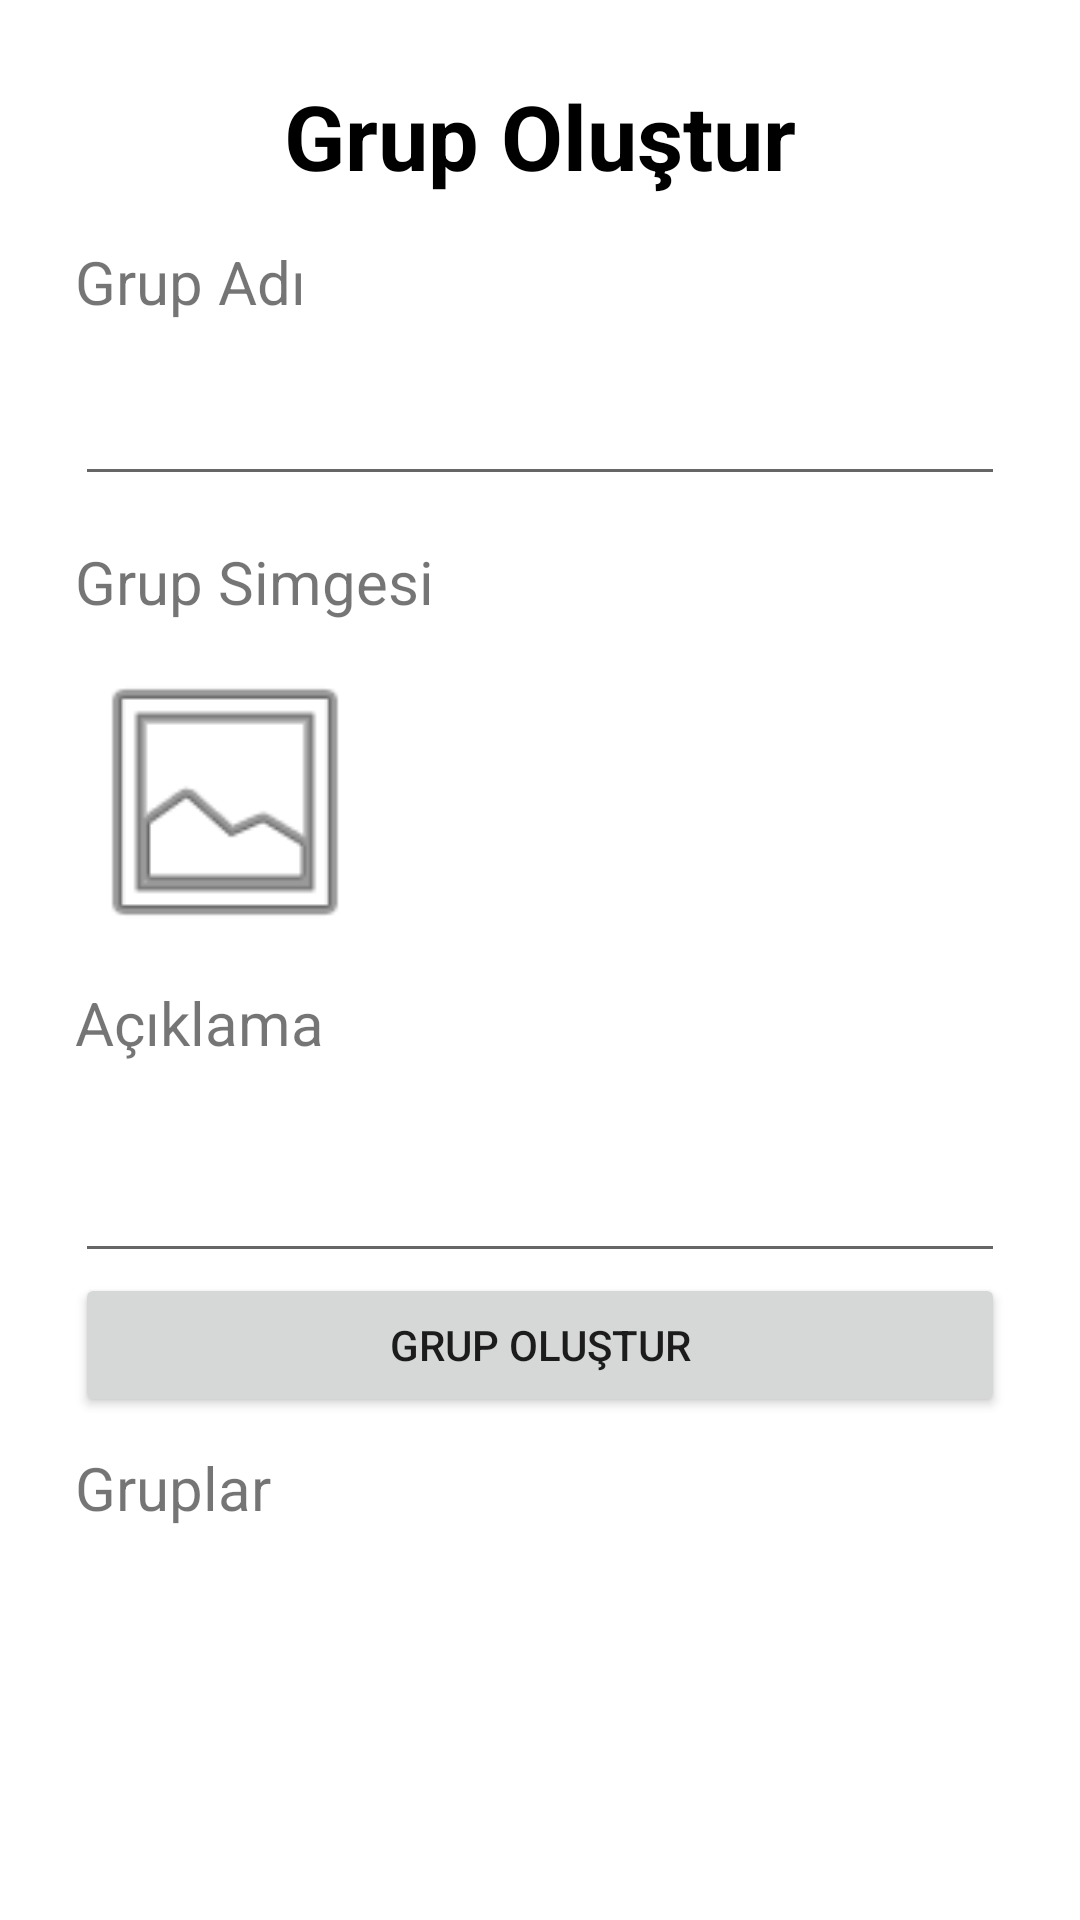

This screen was rendered from an Android layout file. Write that file and the resources it references.
<!-- AndroidManifest.xml: application theme Theme.Sms_sending_app -->
<!-- res/layout/fragment_nav_create_group.xml -->
<?xml version="1.0" encoding="utf-8"?>
<ScrollView xmlns:android="http://schemas.android.com/apk/res/android"
    xmlns:app="http://schemas.android.com/apk/res-auto"
    xmlns:tools="http://schemas.android.com/tools"
    android:layout_width="match_parent"
    android:layout_height="match_parent"
    tools:context=".ui.nav_create_group">

    <LinearLayout
        android:layout_width="match_parent"
        android:layout_height="wrap_content"
        android:orientation="vertical"
        android:padding="25dp">

        <TextView
            android:id="@+id/textView5"
            android:layout_width="match_parent"
            android:layout_height="wrap_content"
            android:gravity="center"
            android:text="Grup Oluştur"
            android:textColor="#000000"
            android:textSize="30sp"
            android:textStyle="bold" />

        <TextView
            android:id="@+id/textView9"
            android:layout_width="match_parent"
            android:layout_height="wrap_content"
            android:layout_marginTop="15dp"
            android:text="Grup Adı"
            android:textSize="20sp" />

        <EditText
            android:id="@+id/et_groupName"
            android:layout_width="match_parent"
            android:layout_height="wrap_content"
            android:layout_marginTop="10dp"
            android:ems="10"
            android:inputType="textPersonName"
            android:minHeight="48dp" />

        <TextView
            android:id="@+id/textView10"
            android:layout_width="match_parent"
            android:layout_height="wrap_content"
            android:layout_marginTop="15dp"
            android:text="Grup Simgesi"
            android:textSize="20sp" />

        <ImageView
            android:id="@+id/iv_selected_image"
            android:layout_width="100dp"
            android:layout_height="100dp"
            android:layout_marginTop="10dp"
            android:src="@android:drawable/ic_menu_gallery" />

        <TextView
            android:id="@+id/textView11"
            android:layout_width="match_parent"
            android:layout_height="wrap_content"
            android:layout_marginTop="10dp"
            android:text="Açıklama"
            android:textSize="20sp" />

        <EditText
            android:id="@+id/et_groupDesc"
            android:layout_width="match_parent"
            android:layout_height="70dp"
            android:ems="10"
            android:gravity="start|top"
            android:inputType="textMultiLine"
            android:minHeight="50dp" />

        <Button
            android:id="@+id/button_createGroup"
            android:layout_width="match_parent"
            android:layout_height="wrap_content"
            android:text="Grup Oluştur" />

        <TextView
            android:id="@+id/textView12"
            android:layout_width="match_parent"
            android:layout_height="wrap_content"
            android:layout_marginTop="10dp"
            android:text="Gruplar"
            android:textSize="20sp" />

        <androidx.recyclerview.widget.RecyclerView
            android:id="@+id/rv_allGroups"
            android:layout_width="match_parent"
            android:layout_height="match_parent" />
    </LinearLayout>
</ScrollView>
<!-- resources referenced by this layout -->
<resources>
  <style name="Theme.Sms_sending_app" parent="Theme.MaterialComponents.DayNight.DarkActionBar">
          
          <item name="colorPrimary">@color/purple_500</item>
          <item name="colorPrimaryVariant">@color/purple_700</item>
          <item name="colorOnPrimary">@color/white</item>
          
          <item name="colorSecondary">@color/teal_200</item>
          <item name="colorSecondaryVariant">@color/teal_700</item>
          <item name="colorOnSecondary">@color/black</item>
          
          <item name="android:statusBarColor">?attr/colorPrimaryVariant</item>
          
      </style>
  <!-- not gathered from this repository: default colours our renderer supplied (Android Studio template values) -->
  <color name="purple_500">#FF6200EE</color>
  <color name="purple_700">#FF3700B3</color>
  <color name="teal_200">#FF03DAC5</color>
  <color name="teal_700">#FF018786</color>
  <color name="black">#FF000000</color>
  <color name="white">#FFFFFFFF</color>
</resources>
